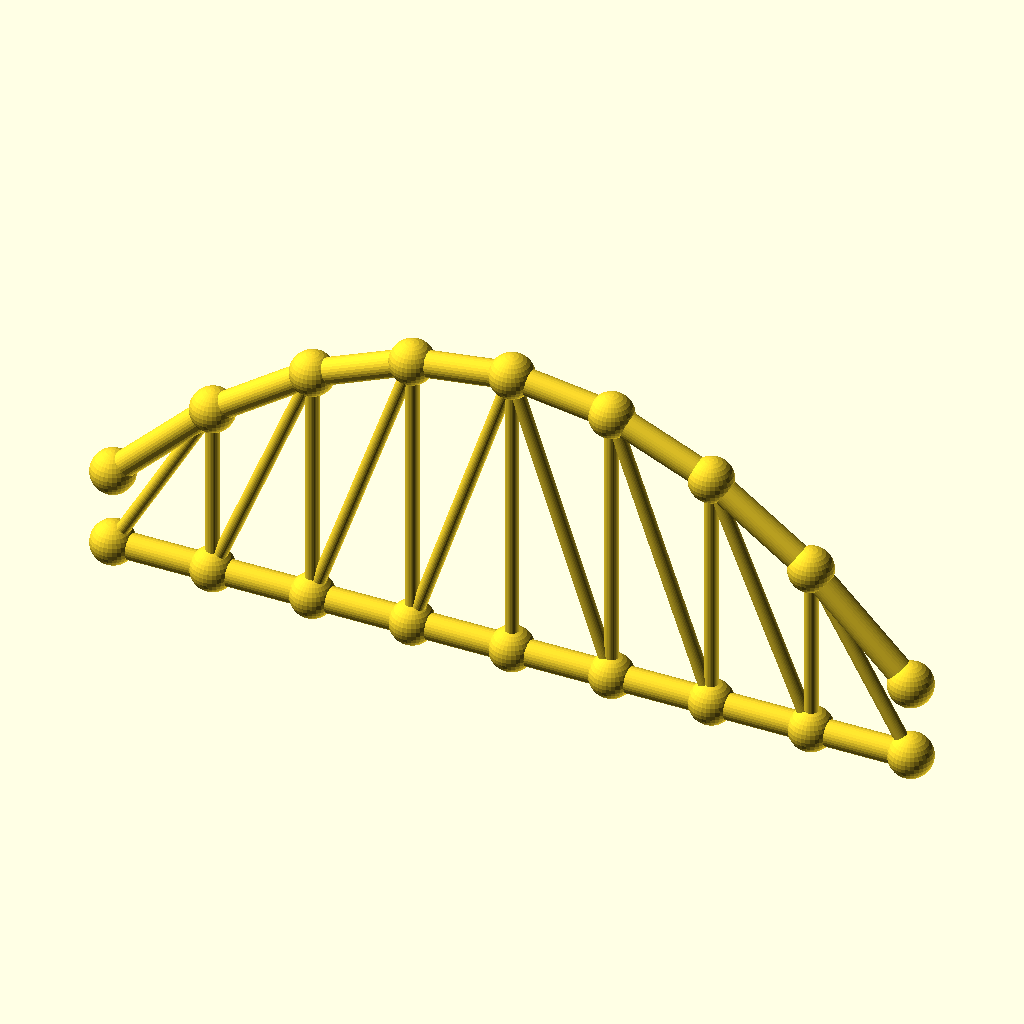
Cell 1: rendered with the file's own defaults.
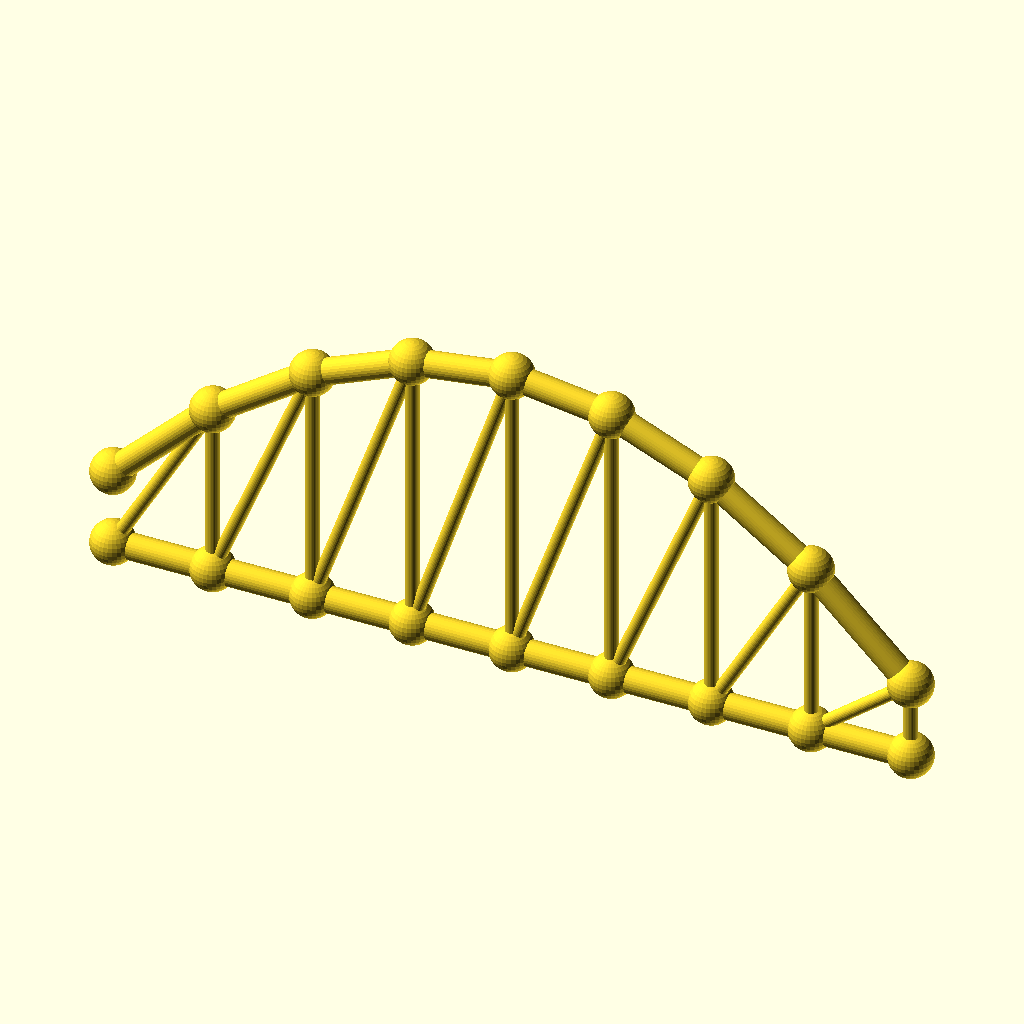
Cell 2: the same model with panels = 16.
All cells are drawn from the same view direction (rotation 55°, 0°, 25°, orthographic, colour scheme Cornfield), but the view is re-fitted for each cell, so position and scale can differ between cells as well as the parameter.
Source of the model, optional_data/data/gen3/archtrusses/part_0040.scad:
$fn = 32;

// ----------------------------------------------------------------------
// Arched truss: span 235.2 mm, rise 65.86 mm, 8 panels
// ----------------------------------------------------------------------

// --- parameters (mm) ---
panels = 8;               // number of panels
panel_p = 29.4;           // panel length, X
span = 235.2;             // span between the end joints
rise = 65.86;             // top chord rise above the springing
camber = 23.05;           // top chord height above the bottom chord at the ends
chord_r = 3.8;            // chord member radius
diag_r = 2;               // diagonal radius
joint_r = 6.44;           // joint ball radius

module member(a, b, r) {
  /* rod: cylinder from joint a to joint b */
  d = b - a;
  length = norm(d);
  translate(a) rotate([0, acos(d[2] / length), atan2(d[1], d[0])])
    cylinder(h = length, r = r);
}

module joint(p, r) {
  /* ball at the joint centre */
  translate(p) sphere(r = r);
}

bottom = [[0, 0, 0], [29.4, 0, 0], [58.8, 0, 0], [88.2, 0, 0], [117.6, 0, 0], [147, 0, 0], [176.4, 0, 0], [205.8, 0, 0], [235.2, 0, 0]];
top = [[0, 0, 23.05], [29.4, 0, 51.864], [58.8, 0, 72.445], [88.2, 0, 84.794], [117.6, 0, 88.91], [147, 0, 84.794], [176.4, 0, 72.445], [205.8, 0, 51.864], [235.2, 0, 23.05]];

for (i = [0 : panels - 1]) member(bottom[i], bottom[i + 1], chord_r);
for (i = [0 : panels - 1]) member(top[i], top[i + 1], chord_r);
/* verticals */
for (i = [1 : panels - 1]) member(bottom[i], top[i], diag_r);
/* diagonals lean toward mid span */
for (i = [0 : panels - 1]) {
  if (i < panels / 2) {
    member(bottom[i], top[i + 1], diag_r);
  } else {
    member(top[i], bottom[i + 1], diag_r);
  }
}
/* joint balls */
for (i = [0 : panels]) joint(bottom[i], joint_r);
for (i = [0 : panels]) joint(top[i], joint_r);
Customizer parameters (derived from the source; name, type, default, range or options):
panels: number, default 8
panel_p: number, default 29.4
span: number, default 235.2
rise: number, default 65.86
camber: number, default 23.05
chord_r: number, default 3.8
diag_r: number, default 2
joint_r: number, default 6.44
